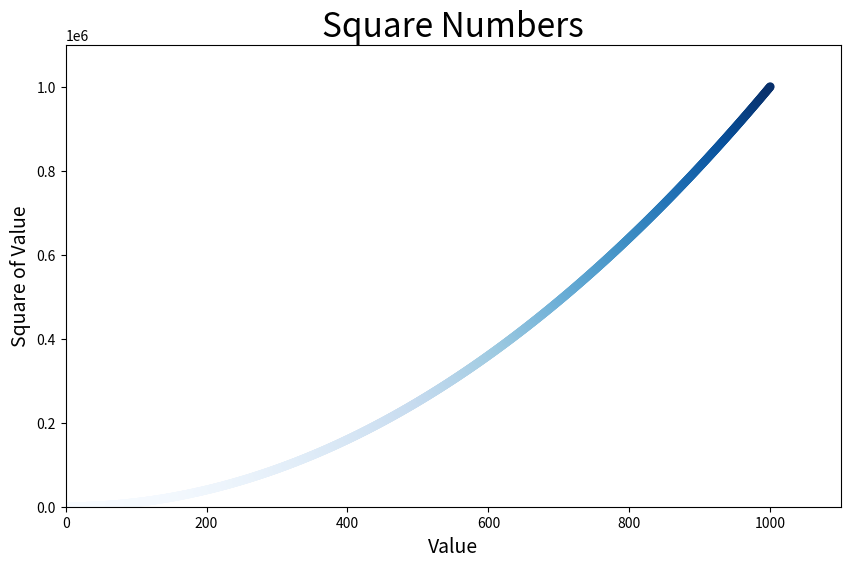

Python code for this plot:
#! /usr/bin/env python3
#! _*_ coding: utf-8 _*_

import matplotlib.pyplot as plt

x_values = list(range(1, 1001))
y_values = [x**2 for x in x_values]

# 设置绘图窗口大小
plt.figure(figsize=(10, 6))

plt.scatter(x_values, y_values, c=y_values,
            cmap=plt.cm.Blues, edgecolor='none', s=40)

# 设置图表标题、坐标轴标签
plt.title("Square Numbers", fontsize=24)
plt.xlabel("Value", fontsize=14)
plt.ylabel("Square of Value", fontsize=14)

plt.axis([0, 1100, 0, 1100000])

plt.show()
